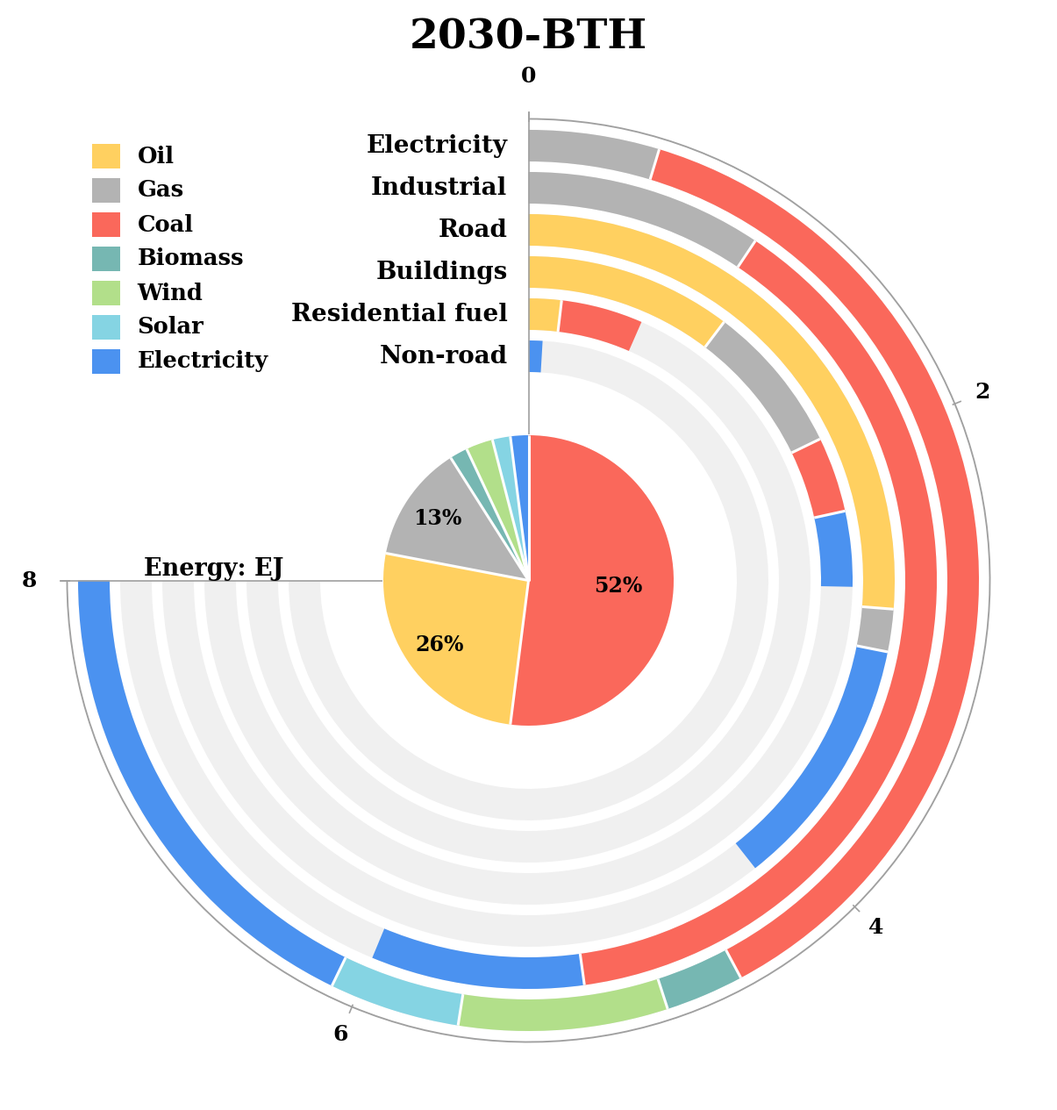

Generate this figure with matplotlib:
"""Reproduce the BTH 2030 pie-plus-annular stacked energy chart.

The Xiaohongshu carousel repeats the same 2030 Beijing–Tianjin–Hebei terminal
energy figure 18 times, changing only the seven-colour palette.  A labelled
pie in the centre shows the overall fuel mix.  Six concentric 270° tracks
around it give sector totals in EJ, stacked by fuel from the 12 o'clock
origin clockwise.

Ring values were digitised from the visible arc lengths on a 0–8 EJ scale
(270° clockwise from 12 o'clock).  Pie labels follow the printed 52 / 26 /
13 percent wedges; the four remaining fuels share the leftover 9 percent.
The source post does not publish the underlying table; replace
:data:`DEFAULT_DATA` when using another dataset.
"""

from __future__ import annotations

import argparse
from dataclasses import dataclass
from pathlib import Path
from typing import Final, Iterable, Mapping, Sequence

import matplotlib

matplotlib.use("Agg")

import matplotlib.pyplot as plt
import numpy as np
from matplotlib.axes import Axes
from matplotlib.figure import Figure
from matplotlib.patches import Arc, Rectangle, Wedge


FUELS: Final[tuple[str, ...]] = (
    "Oil",
    "Gas",
    "Coal",
    "Biomass",
    "Wind",
    "Solar",
    "Electricity",
)

# Innermost track to outermost track.
SECTORS: Final[tuple[str, ...]] = (
    "Non-road",
    "Residential fuel",
    "Buildings",
    "Road",
    "Industrial",
    "Electricity",
)

# Clockwise pie order from 12 o'clock, matching the labelled wedges.
PIE_ORDER: Final[tuple[str, ...]] = (
    "Coal",
    "Oil",
    "Gas",
    "Biomass",
    "Wind",
    "Solar",
    "Electricity",
)


@dataclass(frozen=True, slots=True)
class Palette:
    """Seven fuel colours in :data:`FUELS` order."""

    name: str
    colors: tuple[str, str, str, str, str, str, str]

    def for_fuel(self, fuel: str) -> str:
        try:
            return self.colors[FUELS.index(fuel)]
        except ValueError as exc:
            raise KeyError(f"unsupported fuel: {fuel}") from exc

    def validate(self) -> None:
        if len(self.colors) != len(FUELS):
            raise ValueError(f"palette {self.name!r} must have {len(FUELS)} colours")


# Colours sampled from the top-left legend swatches in carousel frames 1-18.
PALETTES: Final[tuple[Palette, ...]] = (
    Palette(
        "amber-coral-azure",
        ("#FFD060", "#B3B3B3", "#FA685B", "#76B7B2", "#B2DF8A", "#85D4E3", "#4B92F0"),
    ),
    Palette(
        "terracotta-teal",
        ("#F4A261", "#E9C46A", "#E76F51", "#2A9D8F", "#8AB17D", "#A8DADC", "#264653"),
    ),
    Palette(
        "citrus-mint-navy",
        ("#FF9F1C", "#CBEEF3", "#FF1654", "#2EC4B6", "#A1E8AF", "#70C1B3", "#011627"),
    ),
    Palette(
        "olive-wheat",
        ("#DDA15E", "#FEFAE0", "#BC6C25", "#606C38", "#A3B18A", "#CCD5AE", "#283618"),
    ),
    Palette(
        "sunset-meadow",
        ("#F9C74F", "#F9844A", "#F94144", "#43AA8B", "#90BE6D", "#4D908E", "#577590"),
    ),
    Palette(
        "coral-teal",
        ("#E29578", "#FFDDD2", "#E26D5C", "#83C5BE", "#006D77", "#EDF6F9", "#005F73"),
    ),
    Palette(
        "gold-navy",
        ("#FFB703", "#FB8500", "#9D0208", "#023047", "#219EBC", "#8ECAE6", "#023E8A"),
    ),
    Palette(
        "lilac-rose",
        ("#EFC3E6", "#F0E6EF", "#9C89B8", "#B8BEDD", "#F0A6CA", "#E8D1C5", "#5C4D7D"),
    ),
    Palette(
        "amber-crimson-ink",
        ("#FCA311", "#E5E5E5", "#D90429", "#14213D", "#4A4E69", "#9A8C98", "#22223B"),
    ),
    Palette(
        "saffron-teal-ink",
        ("#EE9B00", "#E9D8A6", "#AE2012", "#0A9396", "#94D2BD", "#E09F3E", "#001219"),
    ),
    Palette(
        "mustard-navy-tomato",
        ("#F4D35E", "#FAF0CA", "#EE964B", "#0D3B66", "#8D99AE", "#F95738", "#2B2D42"),
    ),
    Palette(
        "sand-sky-navy",
        ("#D4A373", "#FAEDCD", "#E63946", "#A8DADC", "#457B9D", "#F1FAEE", "#1D3557"),
    ),
    Palette(
        "lemon-mint-ocean",
        ("#FFD166", "#FFF3B0", "#EF476F", "#06D6A0", "#118AB2", "#73D2DE", "#073B4C"),
    ),
    Palette(
        "apricot-olive-navy",
        ("#F9A03F", "#F7D08A", "#C33C54", "#8A9B68", "#A6B07E", "#E2C2C6", "#254E70"),
    ),
    Palette(
        "ochre-teal-ocean",
        ("#E9C46A", "#F4A261", "#E76F51", "#264653", "#2A9D8F", "#8AB17D", "#1E6091"),
    ),
    Palette(
        "gold-sage-lake",
        ("#F3CA40", "#F2A541", "#F08A4B", "#577590", "#43AA8B", "#90BE6D", "#277DA1"),
    ),
    Palette(
        "ice-terracotta-navy",
        ("#D6E2E9", "#F4F1DE", "#E07A5F", "#3D5A80", "#81B29A", "#F2CC8F", "#293241"),
    ),
    Palette(
        "honey-blush-slate",
        ("#F6BD60", "#F5CAC3", "#F28482", "#84A59D", "#A1C181", "#F7EDE2", "#355070"),
    ),
)


@dataclass(frozen=True, slots=True)
class PieRingData:
    """Sector-by-fuel energy in EJ plus the labelled centre-pie mix."""

    sectors: tuple[str, ...]
    fuels: tuple[str, ...]
    energy: Mapping[str, Mapping[str, float]]
    pie_percentages: Mapping[str, float]
    title: str = "2030-BTH"
    energy_unit: str = "Energy: EJ"

    def sector_total(self, sector: str) -> float:
        return float(sum(self.energy[sector].get(fuel, 0.0) for fuel in self.fuels))

    def stacked(self, sector: str) -> tuple[tuple[str, float], ...]:
        return tuple(
            (fuel, float(self.energy[sector][fuel]))
            for fuel in self.fuels
            if self.energy[sector].get(fuel, 0.0) > 0.0
        )

    def pie_values(self) -> tuple[float, ...]:
        return tuple(self.pie_percentages[name] for name in PIE_ORDER)

    def validate(self) -> None:
        if self.sectors != SECTORS:
            raise ValueError("sectors must match the canonical six-sector order")
        if self.fuels != FUELS:
            raise ValueError("fuels must match the canonical seven-fuel order")
        if set(self.energy) != set(self.sectors):
            raise ValueError("energy must contain exactly one mapping per sector")
        for sector, values in self.energy.items():
            extra = set(values) - set(self.fuels)
            if extra:
                raise ValueError(f"energy[{sector!r}] has unknown fuels: {sorted(extra)}")
            for fuel, value in values.items():
                if not np.isfinite(value) or value < 0:
                    raise ValueError(
                        f"energy[{sector!r}][{fuel!r}] must be finite and non-negative"
                    )
            if self.sector_total(sector) <= 0:
                raise ValueError(f"energy[{sector!r}] must sum to a positive total")
        if set(self.pie_percentages) != set(self.fuels):
            raise ValueError("pie_percentages must contain one value per fuel")
        if any(value < 0 for value in self.pie_percentages.values()):
            raise ValueError("pie_percentages must be non-negative")
        if sum(self.pie_percentages.values()) <= 0:
            raise ValueError("pie_percentages must sum to a positive total")


# Digitised from carousel frame 1; values fall on a 0.1 EJ grid.
DEFAULT_DATA: Final[PieRingData] = PieRingData(
    sectors=SECTORS,
    fuels=FUELS,
    energy={
        "Non-road": {"Electricity": 0.1},
        "Residential fuel": {"Oil": 0.2, "Coal": 0.5},
        "Buildings": {"Oil": 1.1, "Gas": 0.8, "Coal": 0.4, "Electricity": 0.4},
        "Road": {"Oil": 2.8, "Gas": 0.2, "Electricity": 1.2},
        "Industrial": {"Gas": 1.0, "Coal": 4.1, "Electricity": 0.9},
        "Electricity": {
            "Gas": 0.5,
            "Coal": 4.0,
            "Biomass": 0.3,
            "Wind": 0.8,
            "Solar": 0.5,
            "Electricity": 1.9,
        },
    },
    pie_percentages={
        "Coal": 52.0,
        "Oil": 26.0,
        "Gas": 13.0,
        "Biomass": 2.0,
        "Wind": 3.0,
        "Solar": 2.0,
        "Electricity": 2.0,
    },
)


@dataclass(frozen=True, slots=True)
class ChartStyle:
    """Layout tuned to the 2370 × 2490 reference canvas."""

    figure_size: tuple[float, float] = (11.85, 12.45)
    x_limits: tuple[float, float] = (-1185.0, 1185.0)
    y_limits: tuple[float, float] = (-1187.0, 1303.0)
    pie_radius: float = 331.0
    first_ring_inner: float = 475.0
    ring_width: float = 72.0
    ring_gap: float = 24.0
    scale_radius: float = 1052.0
    max_energy: float = 8.0
    span_degrees: float = 270.0
    pie_gap_degrees: float = 0.0
    separator_width: float = 2.2
    track_color: str = "#F0F0F0"
    axis_color: str = "#A0A0A0"
    scale_color: str = "#A0A0A0"
    edge_color: str = "#FFFFFF"
    title_font_size: float = 34.0
    label_font_size: float = 20.0
    pie_font_size: float = 17.0
    legend_font_size: float = 18.5
    tick_font_size: float = 18.0
    legend_x: float = -996.0
    legend_top: float = 967.0
    legend_step: float = 78.0
    legend_swatch: tuple[float, float] = (64.0, 55.0)
    legend_text_gap: float = 40.0
    sector_label_x: float = -48.0
    min_pie_label_percent: float = 10.0

    def ring_inner(self, index: int) -> float:
        return self.first_ring_inner + index * (self.ring_width + self.ring_gap)

    def ring_outer(self, index: int) -> float:
        return self.ring_inner(index) + self.ring_width

    def energy_to_theta(self, energy: float) -> float:
        """Matplotlib wedge angle (CCW from +x) for a clockwise EJ value."""

        return 90.0 - energy / self.max_energy * self.span_degrees

    def validate(self) -> None:
        if min(self.figure_size) <= 0:
            raise ValueError("figure_size must be positive")
        if self.pie_radius <= 0 or self.ring_width <= 0:
            raise ValueError("pie_radius and ring_width must be positive")
        if self.max_energy <= 0 or self.span_degrees <= 0:
            raise ValueError("max_energy and span_degrees must be positive")


DEFAULT_STYLE: Final[ChartStyle] = ChartStyle()


def _wedge_thetas(start: float, end: float, style: ChartStyle) -> tuple[float, float]:
    """Return (theta1, theta2) so matplotlib draws the clockwise EJ interval."""

    return style.energy_to_theta(end), style.energy_to_theta(start)


def _radial_line(
    ax: Axes,
    inner: float,
    outer: float,
    theta_deg: float,
    *,
    color: str,
    linewidth: float,
    zorder: float,
) -> None:
    theta = np.deg2rad(theta_deg)
    cosine, sine = np.cos(theta), np.sin(theta)
    ax.plot(
        [inner * cosine, outer * cosine],
        [inner * sine, outer * sine],
        color=color,
        linewidth=linewidth,
        solid_capstyle="butt",
        zorder=zorder,
    )


def _draw_axes(ax: Axes, style: ChartStyle) -> None:
    """Draw only the 12 o'clock (0 EJ) and 9 o'clock (8 EJ) reference rays."""

    outer = style.scale_radius + 18.0
    inner = style.pie_radius + 3.0
    _radial_line(
        ax,
        inner,
        outer,
        90.0,
        color=style.axis_color,
        linewidth=1.2,
        zorder=4,
    )
    ax.plot(
        [-outer, -inner],
        [0.0, 0.0],
        color=style.axis_color,
        linewidth=1.2,
        solid_capstyle="butt",
        zorder=4,
    )


def _draw_scale(ax: Axes, data: PieRingData, style: ChartStyle) -> None:
    radius = style.scale_radius
    ax.add_patch(
        Arc(
            (0.0, 0.0),
            2.0 * radius,
            2.0 * radius,
            theta1=style.energy_to_theta(style.max_energy),
            theta2=style.energy_to_theta(0.0),
            color=style.scale_color,
            linewidth=1.35,
            zorder=5,
        )
    )
    ticks = (0.0, 2.0, 4.0, 6.0, 8.0)
    for energy in ticks:
        theta = np.deg2rad(style.energy_to_theta(energy))
        inner = radius - 6.0
        outer = radius + 16.0
        ax.plot(
            [inner * np.cos(theta), outer * np.cos(theta)],
            [inner * np.sin(theta), outer * np.sin(theta)],
            color=style.scale_color,
            linewidth=1.2,
            solid_capstyle="butt",
            zorder=6,
        )
        label_r = radius + 68.0
        x = label_r * np.cos(theta)
        y = label_r * np.sin(theta)
        if energy == 0.0:
            ha, va = "center", "bottom"
            y += 4.0
        elif energy == style.max_energy:
            ha, va = "right", "center"
        else:
            ha, va = "center", "center"
        ax.text(
            x,
            y,
            f"{energy:.0f}",
            ha=ha,
            va=va,
            fontsize=style.tick_font_size,
            fontweight="bold",
            color="black",
            zorder=8,
        )

    ax.text(
        -718.0,
        0.0,
        data.energy_unit,
        ha="center",
        va="bottom",
        fontsize=style.tick_font_size + 1.5,
        fontweight="bold",
        color="black",
        zorder=8,
    )


def _draw_rings(
    ax: Axes,
    data: PieRingData,
    palette: Palette,
    style: ChartStyle,
) -> None:
    for index, sector in enumerate(data.sectors):
        inner = style.ring_inner(index)
        outer = style.ring_outer(index)
        theta1, theta2 = _wedge_thetas(0.0, style.max_energy, style)
        ax.add_patch(
            Wedge(
                (0.0, 0.0),
                outer,
                theta1,
                theta2,
                width=style.ring_width,
                facecolor=style.track_color,
                edgecolor="none",
                zorder=2,
            )
        )
        cursor = 0.0
        joints: list[float] = []
        for fuel, value in data.stacked(sector):
            start, end = cursor, cursor + value
            t1, t2 = _wedge_thetas(start, end, style)
            ax.add_patch(
                Wedge(
                    (0.0, 0.0),
                    outer,
                    t1,
                    t2,
                    width=style.ring_width,
                    facecolor=palette.for_fuel(fuel),
                    edgecolor="none",
                    zorder=3,
                )
            )
            if cursor > 0.0:
                joints.append(cursor)
            cursor = end
        for joint in joints:
            _radial_line(
                ax,
                inner,
                outer,
                style.energy_to_theta(joint),
                color=style.edge_color,
                linewidth=style.separator_width,
                zorder=4,
            )
        mid_r = 0.5 * (inner + outer)
        ax.text(
            style.sector_label_x,
            mid_r,
            sector,
            ha="right",
            va="center",
            fontsize=style.label_font_size,
            fontweight="bold",
            color="black",
            zorder=8,
        )


def _draw_pie(
    ax: Axes,
    data: PieRingData,
    palette: Palette,
    style: ChartStyle,
) -> None:
    values = np.asarray(data.pie_values(), dtype=float)
    total = float(values.sum())
    widths = 360.0 * values / total
    edges = np.concatenate(([90.0], 90.0 - np.cumsum(widths)))
    gap = 0.5 * style.pie_gap_degrees
    for fuel, theta_start, theta_end, value in zip(
        PIE_ORDER, edges[:-1], edges[1:], values, strict=True
    ):
        t1 = float(theta_end) + gap
        t2 = float(theta_start) - gap
        if t2 <= t1:
            t1, t2 = float(theta_end), float(theta_start)
        ax.add_patch(
            Wedge(
                (0.0, 0.0),
                style.pie_radius,
                t1,
                t2,
                facecolor=palette.for_fuel(fuel),
                edgecolor="none",
                zorder=5,
            )
        )
        if value < style.min_pie_label_percent:
            continue
        mid = 0.5 * (t1 + t2)
        theta = np.deg2rad(mid)
        radius = (0.62 if value >= 40.0 else 0.76) * style.pie_radius
        ax.text(
            radius * np.cos(theta),
            radius * np.sin(theta),
            f"{value:.0f}%",
            ha="center",
            va="center",
            fontsize=style.pie_font_size,
            fontweight="bold",
            color="black",
            zorder=7,
        )
    for theta_deg in edges[:-1]:
        _radial_line(
            ax,
            0.0,
            style.pie_radius,
            float(theta_deg),
            color=style.edge_color,
            linewidth=style.separator_width,
            zorder=6,
        )


def _draw_legend(ax: Axes, palette: Palette, style: ChartStyle) -> None:
    swatch_w, swatch_h = style.legend_swatch
    for index, fuel in enumerate(FUELS):
        y = style.legend_top - index * style.legend_step
        ax.add_patch(
            Rectangle(
                (style.legend_x, y - 0.5 * swatch_h),
                swatch_w,
                swatch_h,
                facecolor=palette.for_fuel(fuel),
                edgecolor="none",
                zorder=8,
            )
        )
        ax.text(
            style.legend_x + swatch_w + style.legend_text_gap,
            y,
            fuel,
            ha="left",
            va="center",
            fontsize=style.legend_font_size,
            fontweight="bold",
            color="black",
            zorder=8,
        )


def create_figure(
    palette: Palette = PALETTES[0],
    data: PieRingData = DEFAULT_DATA,
    style: ChartStyle = DEFAULT_STYLE,
) -> Figure:
    """Create the pie-plus-annular stacked chart without writing it to disk."""

    palette.validate()
    data.validate()
    style.validate()

    with plt.rc_context(
        {
            "font.family": ["Times New Roman", "Times", "DejaVu Serif", "serif"],
            "font.size": style.label_font_size,
            "svg.fonttype": "none",
            "pdf.fonttype": 42,
        }
    ):
        figure = plt.figure(figsize=style.figure_size, facecolor="white")
        ax = figure.add_axes((0.0, 0.0, 1.0, 1.0))
        ax.set_xlim(*style.x_limits)
        ax.set_ylim(*style.y_limits)
        ax.set_aspect("equal", adjustable="box")
        ax.set_axis_off()
        ax.set_facecolor("white")

        _draw_rings(ax, data, palette, style)
        _draw_pie(ax, data, palette, style)
        _draw_axes(ax, style)
        _draw_scale(ax, data, style)
        _draw_legend(ax, palette, style)
        ax.text(
            0.0,
            1191.0,
            data.title,
            ha="center",
            va="bottom",
            fontsize=style.title_font_size,
            fontweight="bold",
            color="black",
            zorder=9,
        )

    return figure


def palette_from_selector(selector: str | int) -> tuple[int, Palette]:
    """Resolve a one-based palette number or a palette name."""

    if isinstance(selector, int) or str(selector).isdigit():
        index = int(selector)
        if 1 <= index <= len(PALETTES):
            return index, PALETTES[index - 1]
        raise ValueError(f"palette number must be between 1 and {len(PALETTES)}")

    normalized = str(selector).strip().lower().replace("_", "-")
    for index, palette in enumerate(PALETTES, start=1):
        if palette.name == normalized:
            return index, palette
    choices = ", ".join(palette.name for palette in PALETTES)
    raise ValueError(f"unknown palette {selector!r}; choose from: {choices}")


def render_palette(
    index: int,
    palette: Palette,
    output_dir: Path,
    *,
    formats: Sequence[str] = ("png",),
    dpi: int = 200,
    data: PieRingData = DEFAULT_DATA,
    style: ChartStyle = DEFAULT_STYLE,
) -> list[Path]:
    """Render one palette and return the written paths."""

    normalized_formats = tuple(format_name.lower().lstrip(".") for format_name in formats)
    unsupported = set(normalized_formats) - {"png", "svg", "pdf"}
    if unsupported:
        raise ValueError(f"unsupported output format(s): {', '.join(sorted(unsupported))}")
    if dpi <= 0:
        raise ValueError("dpi must be positive")

    output_dir.mkdir(parents=True, exist_ok=True)
    figure = create_figure(palette=palette, data=data, style=style)
    paths: list[Path] = []
    stem = f"pie_ring_palette_{index:02d}_{palette.name.replace('-', '_')}"
    try:
        for format_name in normalized_formats:
            path = output_dir / f"{stem}.{format_name}"
            figure.savefig(
                path,
                format=format_name,
                dpi=dpi,
                facecolor="white",
                edgecolor="none",
            )
            paths.append(path)
    finally:
        plt.close(figure)
    return paths


def _selected_palettes(selector: str) -> Iterable[tuple[int, Palette]]:
    if selector.strip().lower() == "all":
        return enumerate(PALETTES, start=1)
    return (palette_from_selector(selector),)


def build_argument_parser() -> argparse.ArgumentParser:
    parser = argparse.ArgumentParser(
        description="Render the BTH 2030 pie-plus-annular stacked energy chart."
    )
    parser.add_argument(
        "--palette",
        default="1",
        help="palette number/name, or 'all' (default: 1)",
    )
    parser.add_argument(
        "--formats",
        nargs="+",
        default=["png"],
        metavar="FORMAT",
        help="one or more of: png svg pdf (default: png)",
    )
    parser.add_argument(
        "--dpi",
        type=int,
        default=200,
        help="raster DPI; 200 reproduces the 2370×2490 reference (default: 200)",
    )
    parser.add_argument(
        "--output-dir",
        type=Path,
        default=Path("output/pie_ring"),
        help="destination directory (default: output/pie_ring)",
    )
    parser.add_argument(
        "--list-palettes",
        action="store_true",
        help="list palette names and colours, then exit",
    )
    return parser


def main(argv: Sequence[str] | None = None) -> int:
    args = build_argument_parser().parse_args(argv)
    if args.list_palettes:
        for index, palette in enumerate(PALETTES, start=1):
            print(f"{index:2d}  {palette.name:24s}  {' '.join(palette.colors)}")
        return 0

    try:
        selections = tuple(_selected_palettes(args.palette))
        written = [
            path
            for index, palette in selections
            for path in render_palette(
                index,
                palette,
                args.output_dir,
                formats=args.formats,
                dpi=args.dpi,
            )
        ]
    except ValueError as exc:
        raise SystemExit(str(exc)) from exc

    for path in written:
        print(path)
    return 0


if __name__ == "__main__":
    raise SystemExit(main())
